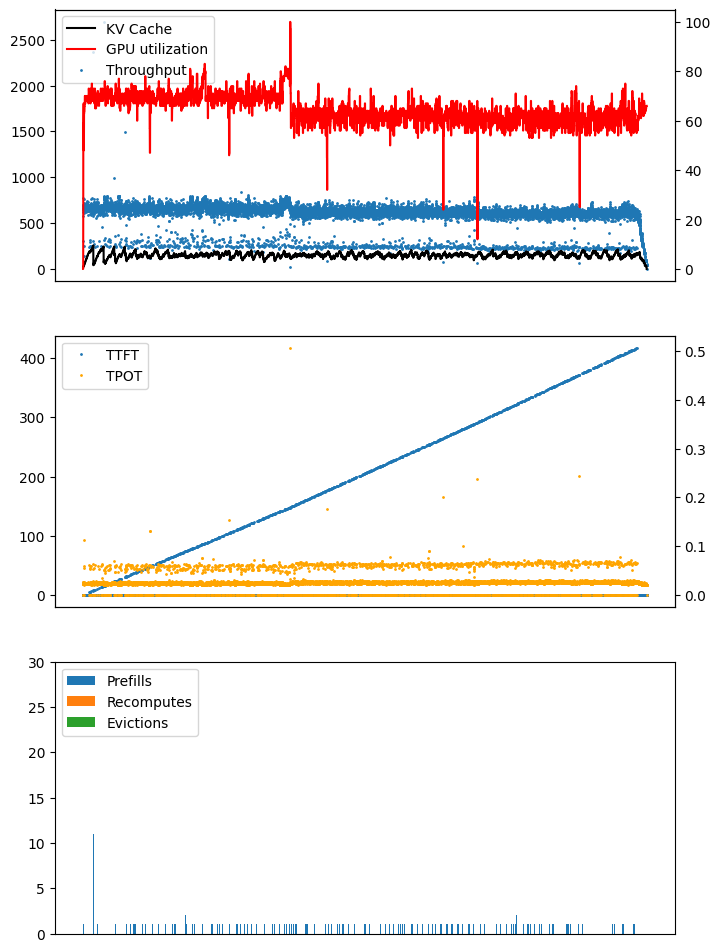

Values plotted in this chart, from the file beside it:
ts, kv, compute, throughput, ttft, tpot, is_prefill, num_seqs, seq_id
10:16:16.229, , , , , , True, 16, 
10:16:16.278, 0.6, 0, 768.7, 0.1763, 0.0, , , 
10:16:16.304, 0.6, 0, 615.5, 0.0, 0.026, , , 
10:16:16.328, 0.6, 0, 646.8, 0.0, 0.02474, , , 
10:16:16.353, 0.6, 0, 651.4, 0.0, 0.02456, , , 
10:16:16.377, 0.6, 0, 661.2, 0.0, 0.0242, , , 
10:16:16.401, 0.6, 0, 668.7, 0.0, 0.02393, , , 
10:16:16.429, 0.6, 59, 577.3, 0.0, 0.02772, , , 
10:16:16.452, 0.6, 59, 688.4, 0.0, 0.02324, , , 
10:16:16.475, 1.2, 59, 688.0, 0.0, 0.02326, , , 
10:16:16.500, 1.2, 59, 657.4, 0.0, 0.02434, , , 
10:16:16.524, 1.2, 59, 653.9, 0.0, 0.02447, , , 
10:16:16.547, 1.2, 59, 692.0, 0.0, 0.02312, , , 
10:16:16.572, 1.1, 59, 700.9, 0.0, 0.02283, , , 
10:16:16.574, , , , , , True, 1, 
10:16:16.599, 1.1, 59, 306.0, 0.4974, 0.0, , , 
10:16:16.625, 1.1, 67, 638.3, 0.0, 0.05448, , , 
10:16:16.648, 1.1, 67, 698.4, 0.0, 0.02291, , , 
10:16:16.671, 1.1, 67, 698.8, 0.0, 0.0229, , , 
10:16:16.694, 1.1, 67, 676.3, 0.0, 0.02366, , , 
10:16:16.720, 1.1, 67, 609.4, 0.0, 0.02626, , , 
10:16:16.833, 1.1, 48, 142.5, 0.0, 0.1123, , , 
10:16:16.855, 1.1, 48, 684.6, 0.0, 0.02337, , , 
10:16:16.877, 1.2, 48, 762.2, 0.0, 0.02099, , , 
10:16:16.899, 1.2, 48, 718.6, 0.0, 0.02227, , , 
10:16:16.922, 1.1, 48, 703.1, 0.0, 0.02276, , , 
10:16:16.924, , , , , , True, 1, 
10:16:16.957, 1.1, 48, 252.1, 0.8555, 0.0, , , 
10:16:16.981, 1.1, 48, 688.6, 0.0, 0.05894, , , 
10:16:17.008, 1.6, 63, 660.1, 0.0, 0.02424, , , 
10:16:17.031, 1.6, 63, 615.7, 0.0, 0.02599, , , 
10:16:17.054, 1.6, 63, 697.0, 0.0, 0.02296, , , 
10:16:17.078, 1.6, 63, 656.8, 0.0, 0.02436, , , 
10:16:17.104, 1.6, 63, 640.6, 0.0, 0.02498, , , 
10:16:17.129, 1.6, 63, 631.0, 0.0, 0.02536, , , 
10:16:17.152, 1.7, 63, 686.2, 0.0, 0.02332, , , 
10:16:17.175, 1.7, 63, 698.5, 0.0, 0.02291, , , 
10:16:17.199, 1.7, 63, 666.0, 0.0, 0.02402, , , 
10:16:17.225, 1.7, 64, 626.4, 0.0, 0.02554, , , 
10:16:17.249, 1.7, 64, 653.5, 0.0, 0.02448, , , 
10:16:17.272, 1.7, 64, 687.0, 0.0, 0.02329, , , 
10:16:17.296, 1.7, 64, 679.3, 0.0, 0.02355, , , 
10:16:17.320, 1.7, 64, 658.9, 0.0, 0.02428, , , 
10:16:17.344, 1.7, 64, 689.0, 0.0, 0.02322, , , 
10:16:17.368, 1.7, 64, 659.6, 0.0, 0.02426, , , 
10:16:17.392, 2.2, 64, 652.7, 0.0, 0.02451, , , 
10:16:17.415, 2.2, 66, 696.6, 0.0, 0.02297, , , 
10:16:17.439, 2.2, 66, 668.9, 0.0, 0.02392, , , 
10:16:17.463, 2.2, 66, 674.7, 0.0, 0.02371, , , 
10:16:17.486, 2.2, 66, 680.7, 0.0, 0.02351, , , 
10:16:17.510, 2.2, 66, 663.7, 0.0, 0.02411, , , 
10:16:17.534, 2.3, 66, 680.9, 0.0, 0.0235, , , 
10:16:17.557, 2.3, 66, 690.3, 0.0, 0.02318, , , 
10:16:17.580, 2.3, 66, 685.3, 0.0, 0.02335, , , 
10:16:17.605, 2.3, 70, 671.9, 0.0, 0.02381, , , 
10:16:17.629, 2.3, 70, 649.0, 0.0, 0.02465, , , 
10:16:17.652, 2.3, 70, 677.9, 0.0, 0.0236, , , 
10:16:17.675, 2.3, 70, 695.4, 0.0, 0.02301, , , 
10:16:17.699, 2.3, 70, 682.8, 0.0, 0.02343, , , 
10:16:17.723, 2.3, 70, 665.0, 0.0, 0.02406, , , 
... 17,183 more rows
